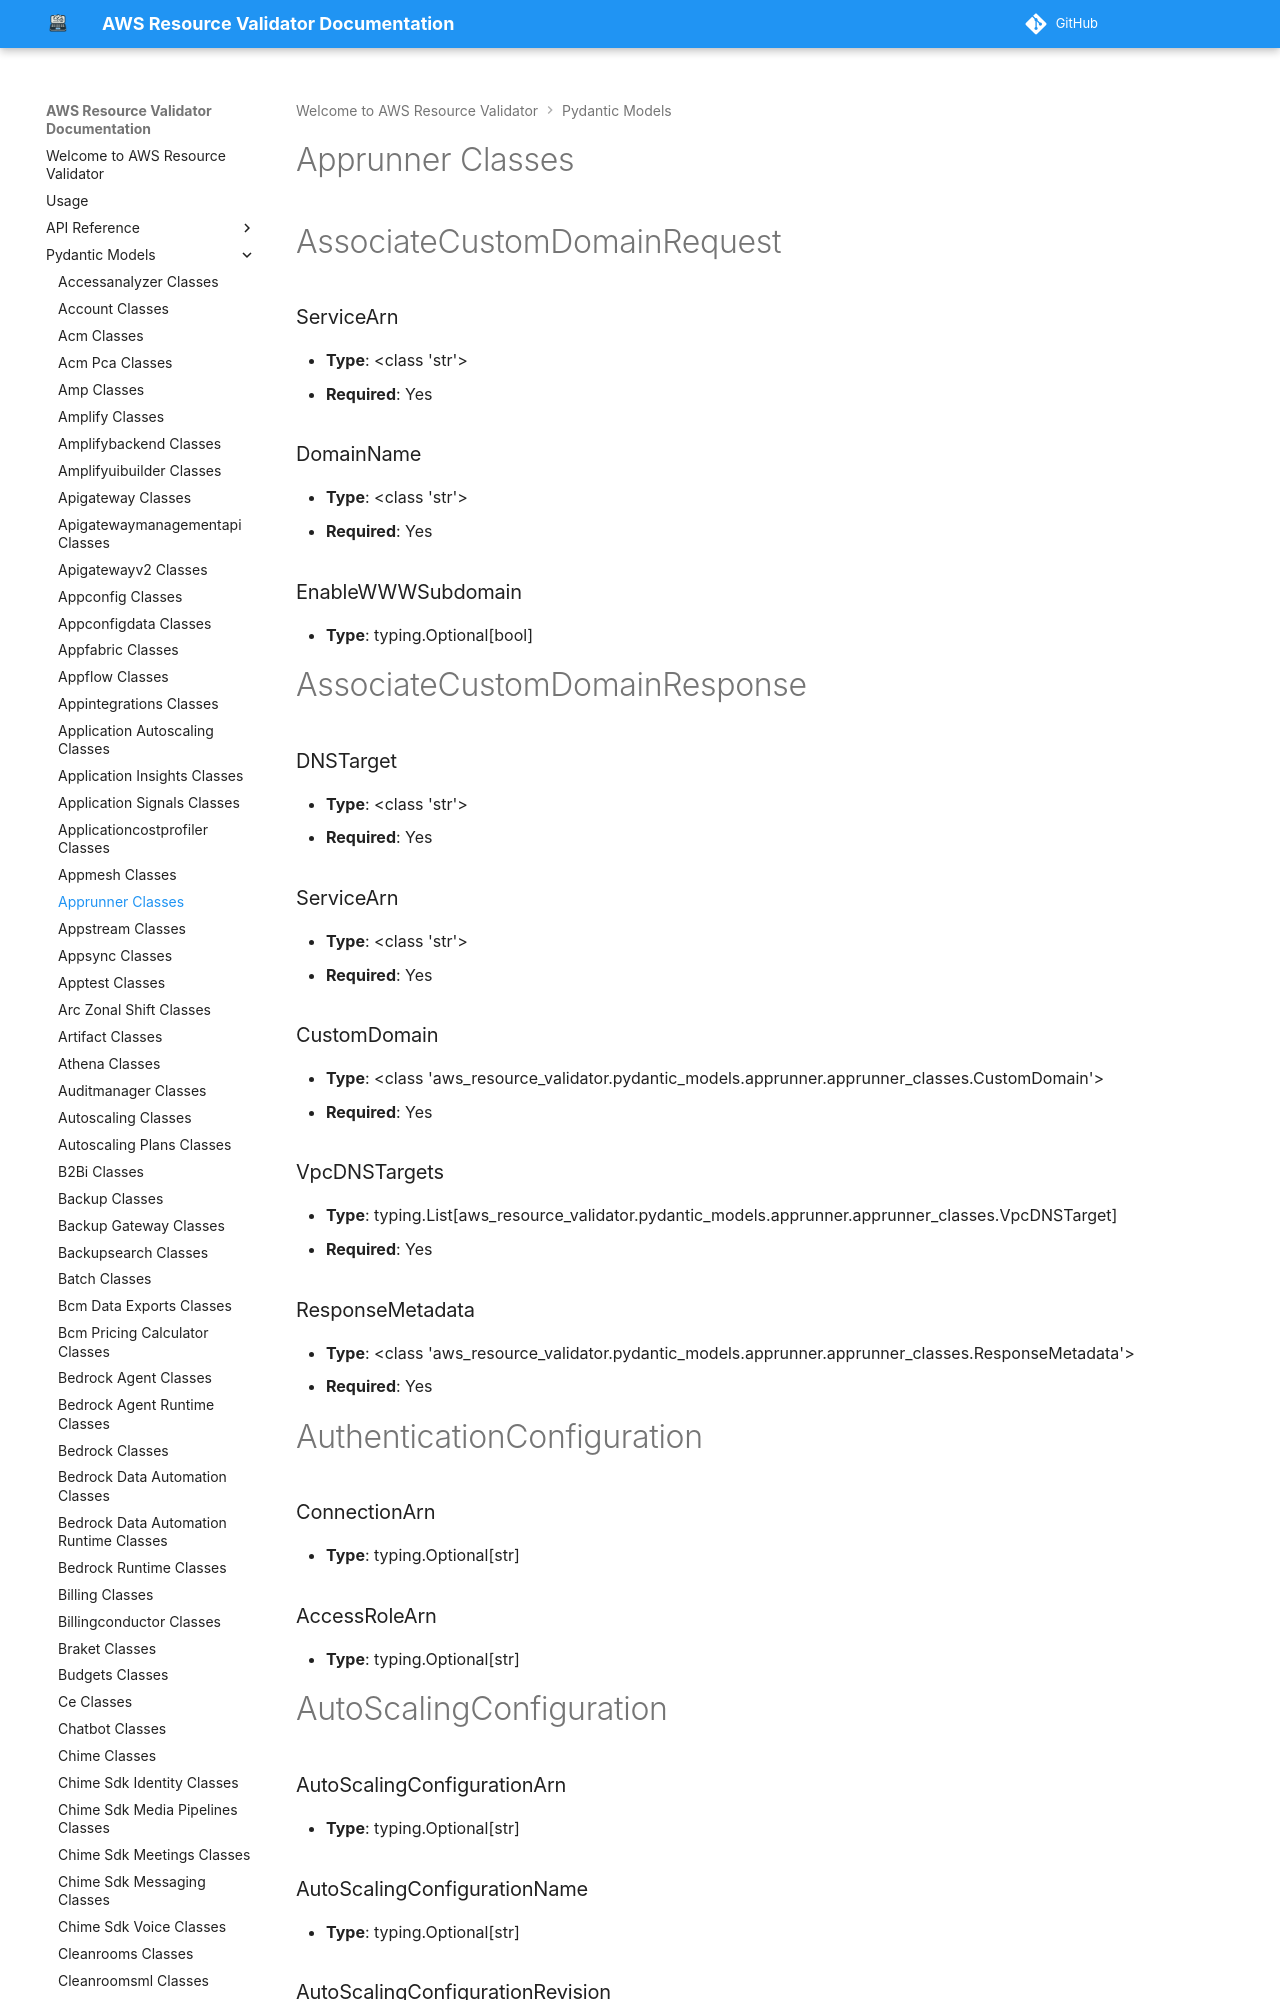

repository: CoreOxide/aws_resource_validator · page: pydantic_models/apprunner_classes/index.html · generator: mkdocs

# Apprunner Classes

# AssociateCustomDomainRequest

### ServiceArn
- **Type**: <class 'str'>
- **Required**: Yes

### DomainName
- **Type**: <class 'str'>
- **Required**: Yes

### EnableWWWSubdomain
- **Type**: typing.Optional[bool]


# AssociateCustomDomainResponse

### DNSTarget
- **Type**: <class 'str'>
- **Required**: Yes

### ServiceArn
- **Type**: <class 'str'>
- **Required**: Yes

### CustomDomain
- **Type**: <class 'aws_resource_validator.pydantic_models.apprunner.apprunner_classes.CustomDomain'>
- **Required**: Yes

### VpcDNSTargets
- **Type**: typing.List[aws_resource_validator.pydantic_models.apprunner.apprunner_classes.VpcDNSTarget]
- **Required**: Yes

### ResponseMetadata
- **Type**: <class 'aws_resource_validator.pydantic_models.apprunner.apprunner_classes.ResponseMetadata'>
- **Required**: Yes


# AuthenticationConfiguration

### ConnectionArn
- **Type**: typing.Optional[str]

### AccessRoleArn
- **Type**: typing.Optional[str]


# AutoScalingConfiguration

### AutoScalingConfigurationArn
- **Type**: typing.Optional[str]

### AutoScalingConfigurationName
- **Type**: typing.Optional[str]

### AutoScalingConfigurationRevision
- **Type**: typing.Optional[int]

### Latest
- **Type**: typing.Optional[bool]

### Status
- **Type**: typing.Optional[typing.Literal['ACTIVE', 'INACTIVE']]
